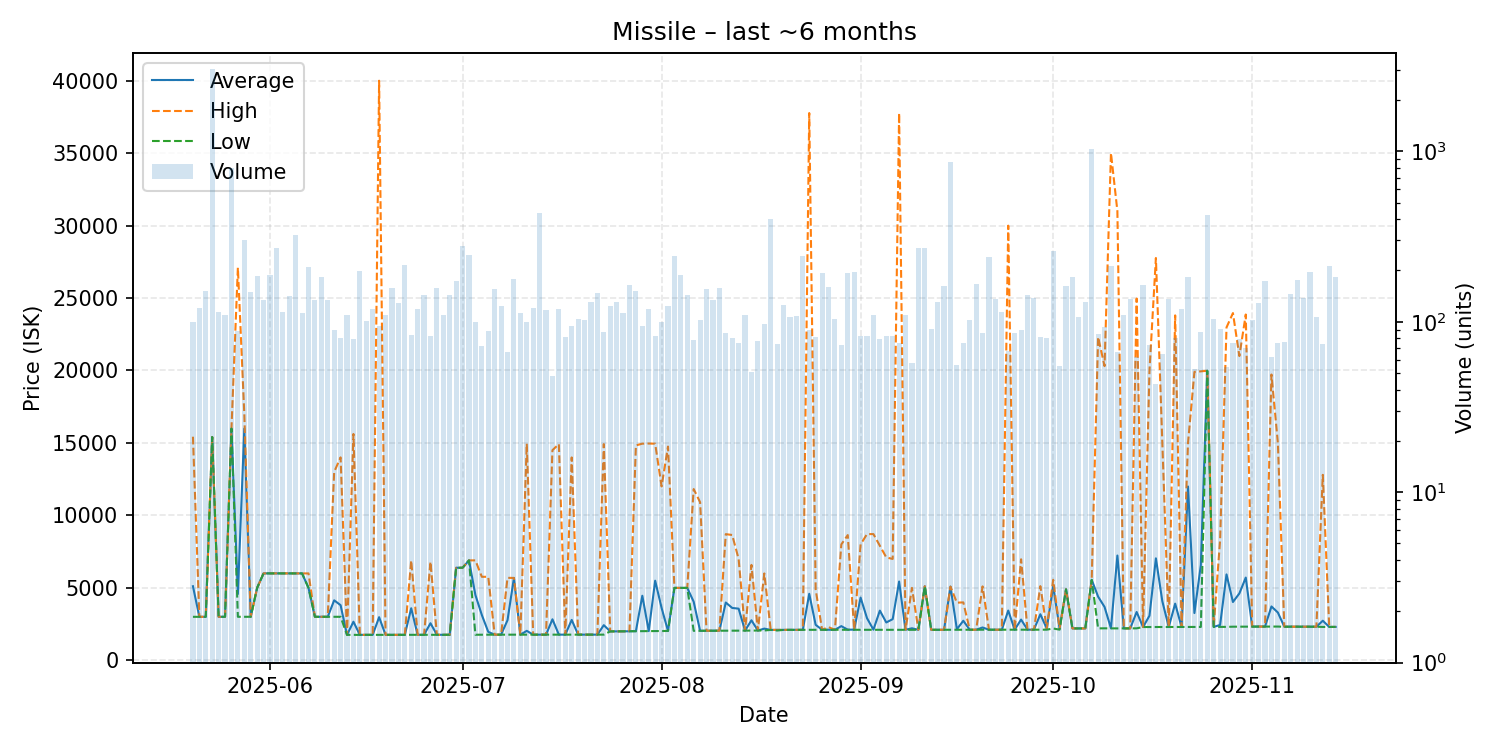

Data behind this chart, as committed beside it:
date, average, highest, lowest, order_count, volume
2025-05-20, 5116, 15430, 3004, 53, 100
2025-05-21, 3005, 3006, 3004, 63, 121
2025-05-22, 3006, 3006, 3006, 45, 151
2025-05-23, 15410, 15410, 15410, 66, 3050
2025-05-24, 3007, 3007, 3007, 60, 114
2025-05-25, 3008, 3008, 3008, 59, 109
2025-05-26, 15990, 15990, 15990, 64, 803
2025-05-27, 4580, 27090, 3006, 50, 88
2025-05-28, 15990, 17000, 3007, 66, 301
2025-05-29, 3007, 3007, 3007, 48, 150
2025-05-30, 5001, 5001, 5001, 52, 186
2025-05-31, 6001, 6001, 6001, 66, 134
2025-06-01, 6001, 6001, 6001, 69, 189
2025-06-02, 6001, 6001, 6001, 68, 271
2025-06-03, 6001, 6001, 6001, 60, 114
2025-06-04, 6001, 6001, 6001, 65, 141
2025-06-05, 6000, 6000, 6000, 62, 322
2025-06-06, 6000, 6000, 6000, 57, 112
2025-06-07, 5001, 6000, 5001, 70, 209
2025-06-08, 3007, 3007, 3007, 83, 135
2025-06-09, 3007, 3007, 3007, 62, 184
2025-06-10, 3007, 3007, 3007, 54, 135
2025-06-11, 4143, 13000, 3006, 48, 89
2025-06-12, 3807, 14005, 3006, 54, 80
2025-06-13, 1759, 1759, 1759, 55, 110
2025-06-14, 2666, 15620, 1761, 44, 79
2025-06-15, 1761, 1761, 1761, 63, 198
2025-06-16, 1760, 1760, 1759, 53, 101
2025-06-17, 1760, 1760, 1760, 66, 119
2025-06-18, 2980, 39990, 1760, 44, 94
2025-06-19, 1760, 1760, 1760, 58, 109
2025-06-20, 1762, 1762, 1762, 70, 157
2025-06-21, 1762, 1762, 1762, 73, 129
2025-06-22, 1763, 1763, 1763, 77, 216
2025-06-23, 3597, 6899, 1764, 53, 84
2025-06-24, 1764, 1764, 1764, 52, 118
2025-06-25, 1764, 1764, 1764, 55, 144
2025-06-26, 2563, 6800, 1765, 56, 82
2025-06-27, 1765, 1765, 1765, 48, 158
2025-06-28, 1765, 1765, 1765, 62, 110
2025-06-29, 1765, 1765, 1765, 63, 143
2025-06-30, 6390, 6390, 6390, 53, 174
2025-07-01, 6390, 6390, 6390, 54, 277
2025-07-02, 6899, 6899, 6899, 46, 248
2025-07-03, 4509, 6899, 1768, 57, 99
2025-07-04, 3133, 5766, 1771, 43, 72
2025-07-05, 1966, 5766, 1772, 45, 88
2025-07-06, 1772, 1772, 1772, 76, 155
2025-07-07, 1773, 1773, 1773, 48, 124
2025-07-08, 2770, 5694, 1773, 43, 66
2025-07-09, 5687, 5688, 1774, 44, 179
2025-07-10, 1774, 1774, 1773, 59, 112
2025-07-11, 2037, 14950, 1774, 48, 100
2025-07-12, 1774, 1774, 1774, 54, 121
2025-07-13, 1773, 1773, 1773, 66, 433
2025-07-14, 1774, 1774, 1774, 51, 117
2025-07-15, 2833, 14500, 1774, 36, 48
2025-07-16, 1775, 14920, 1774, 54, 119
2025-07-17, 1775, 1776, 1775, 46, 81
2025-07-18, 2791, 14000, 1775, 49, 95
... 119 more rows
